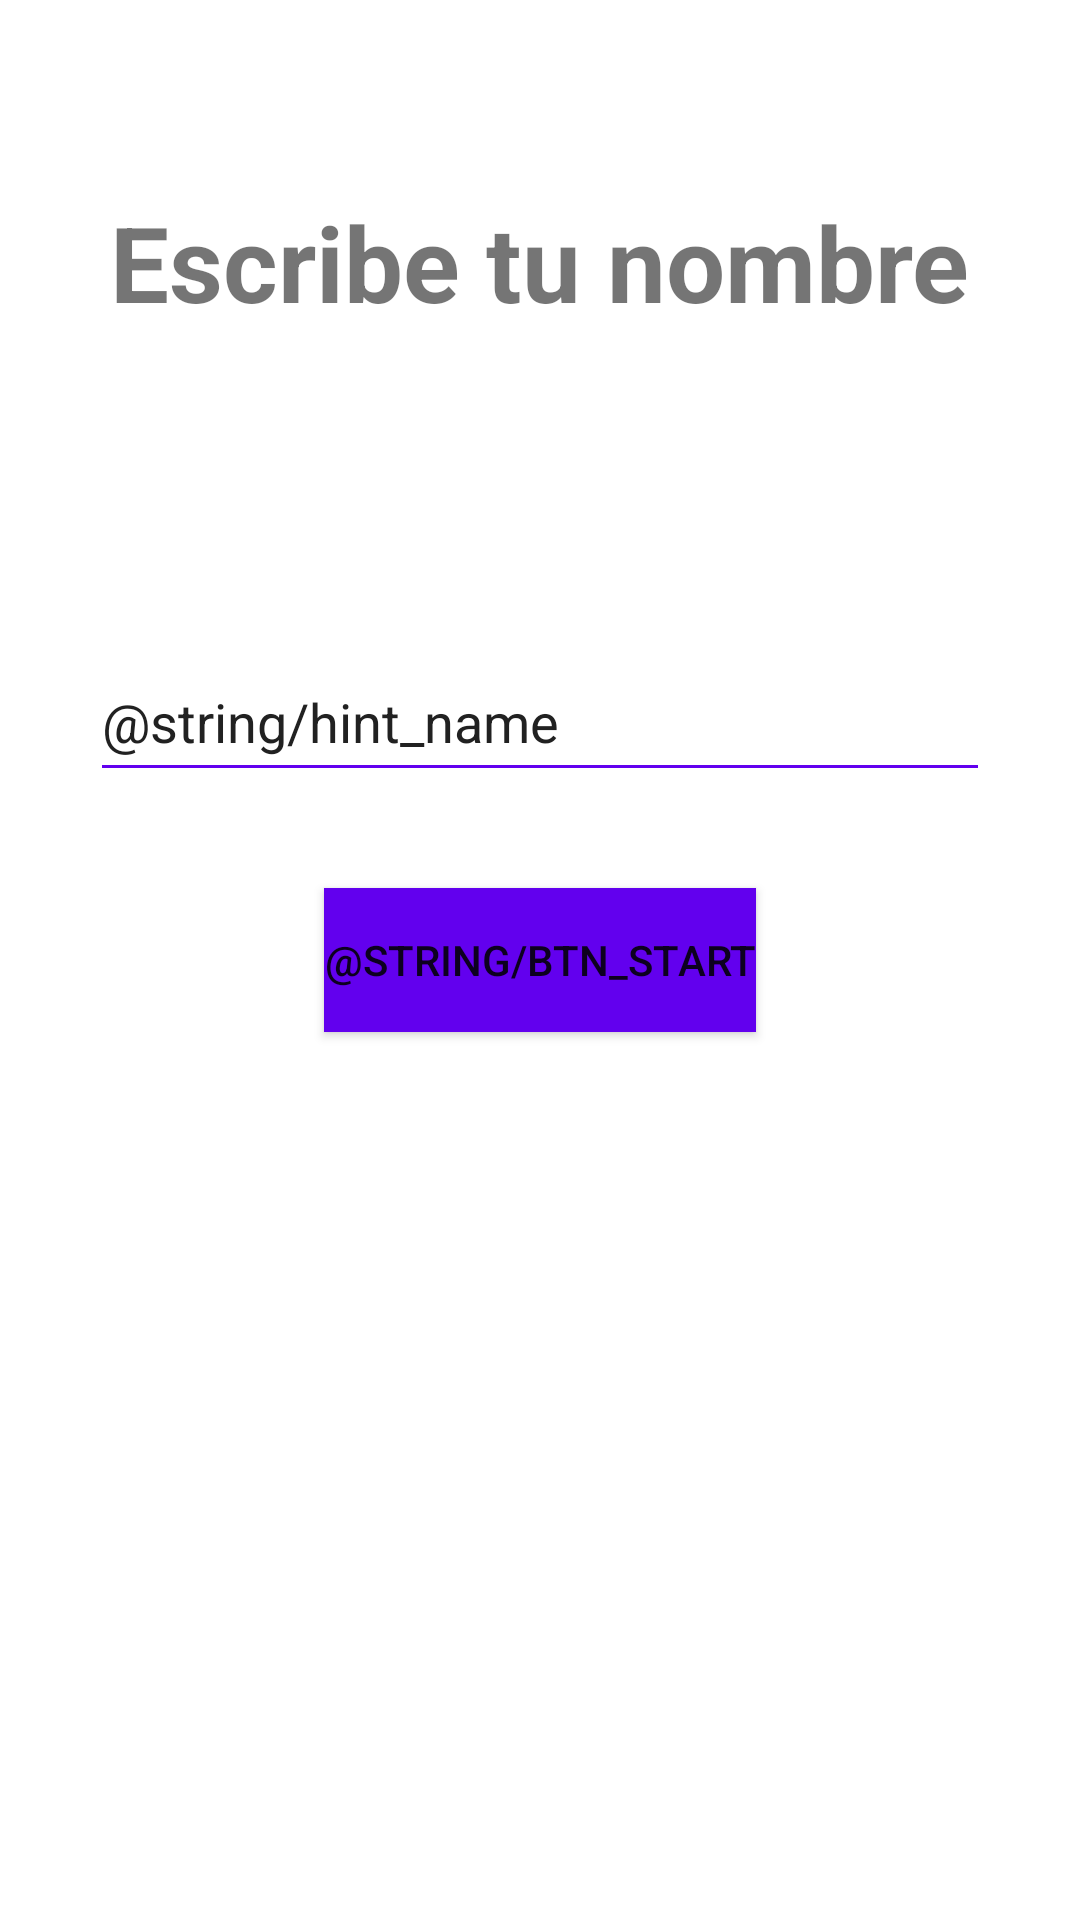

Layout XML and referenced resources for this Android screen:
<!-- AndroidManifest.xml: application theme Theme.AndroidMaster -->
<!-- res/layout/activity_first_app.xml -->
<?xml version="1.0" encoding="utf-8"?>
<androidx.constraintlayout.widget.ConstraintLayout xmlns:android="http://schemas.android.com/apk/res/android"
    xmlns:app="http://schemas.android.com/apk/res-auto"
    xmlns:tools="http://schemas.android.com/tools"
    android:id="@+id/main"
    android:layout_width="match_parent"
    android:layout_height="match_parent"
    android:background="@color/background_app"
    tools:context=".FirstApp.FirstAppActivity">

    <TextView
        android:layout_width="wrap_content"
        android:layout_height="wrap_content"
        android:layout_marginTop="64dp"
        android:text="Escribe tu nombre"
        android:textSize="35sp"
        android:textStyle="bold"
        app:layout_constraintEnd_toEndOf="parent"
        app:layout_constraintStart_toStartOf="parent"
        app:layout_constraintTop_toTopOf="parent"
        app:layout_goneMarginTop="64dp"
        tools:ignore="HardcodedText" />

    <EditText
        android:id="@+id/etName"
        style="@style/CustomEditTextUnderline"
        android:layout_width="300dp"
        android:layout_height="50dp"
        android:layout_marginBottom="32dp"
        android:autofillHints="Nombre"
        android:hint="@string/hint_name"
        android:textColorHint="@color/title_text"
        android:inputType="text"
        android:maxLines="1"
        android:singleLine="true"
        app:layout_constraintBottom_toTopOf="@+id/btnStart"
        app:layout_constraintEnd_toEndOf="parent"
        app:layout_constraintStart_toStartOf="parent"
        tools:ignore="LabelFor" />

    <Button
        android:id="@+id/btnStart"
        android:layout_width="wrap_content"
        android:layout_height="wrap_content"
        android:background="@color/background_btn"
        android:text="@string/btn_start"
        app:layout_constraintBottom_toBottomOf="parent"
        app:layout_constraintEnd_toEndOf="parent"
        app:layout_constraintStart_toStartOf="parent"
        app:layout_constraintTop_toTopOf="parent" />
</androidx.constraintlayout.widget.ConstraintLayout>
<!-- resources referenced by this layout -->
<resources>
  <color name="background_app">#FFFFFF</color>
  <color name="background_btn">@color/purple_500</color>
  <color name="title_text">#FF212121</color>
  <style name="CustomEditTextUnderline">
          
          <item name="android:backgroundTint">@color/purple_500</item>
      </style>
  <style name="Theme.AndroidMaster" parent="Theme.MaterialComponents.DayNight.NoActionBar">
          
          <item name="colorPrimary">@color/purple_500</item>
          <item name="colorPrimaryVariant">@color/purple_700</item>
          <item name="colorOnPrimary">@color/white</item>
          
          <item name="colorSecondary">@color/teal_200</item>
          <item name="colorSecondaryVariant">@color/teal_700</item>
          <item name="colorOnSecondary">@color/black</item>
          
          <item name="android:statusBarColor">?attr/colorPrimaryVariant</item>
          
      </style>
  <color name="purple_500">#FF6200EE</color>
  <color name="purple_700">#FF3700B3</color>
  <color name="white">#FFFFFFFF</color>
  <color name="teal_200">#FF03DAC5</color>
  <color name="teal_700">#FF018786</color>
  <color name="black">#FF000000</color>
</resources>
